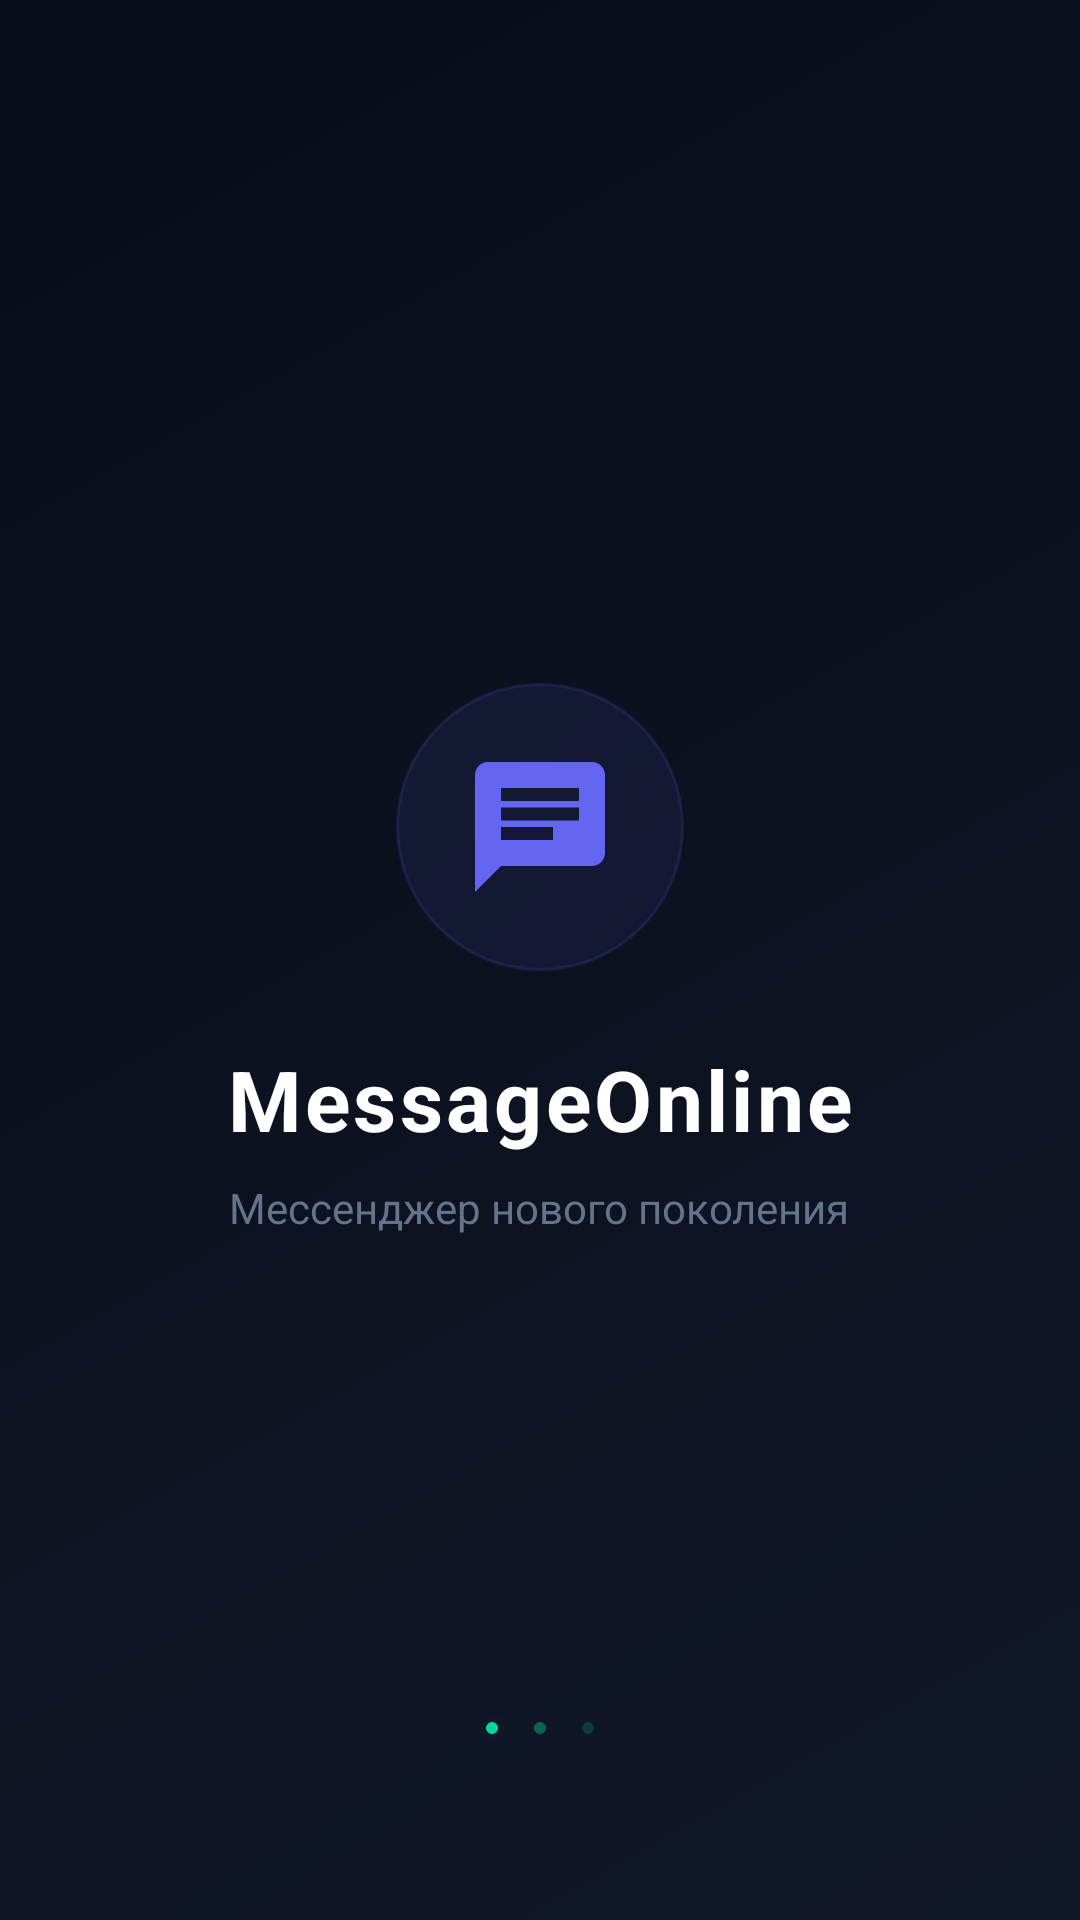

Android layout source for this screen:
<!-- AndroidManifest.xml: application theme Theme.MessageOnline -->
<!-- res/layout/activity_splash.xml -->
<?xml version="1.0" encoding="utf-8"?>
<FrameLayout xmlns:android="http://schemas.android.com/apk/res/android"
    android:layout_width="match_parent"
    android:layout_height="match_parent"
    android:background="@drawable/bg_login_gradient">

    <LinearLayout
        android:layout_width="wrap_content"
        android:layout_height="wrap_content"
        android:layout_gravity="center"
        android:gravity="center"
        android:orientation="vertical">

        
        <FrameLayout
            android:layout_width="96dp"
            android:layout_height="96dp"
            android:layout_marginBottom="24dp">

            <View
                android:layout_width="96dp"
                android:layout_height="96dp"
                android:background="@drawable/bg_empty_icon" />

            <ImageView
                android:id="@+id/ivLogo"
                android:layout_width="52dp"
                android:layout_height="52dp"
                android:layout_gravity="center"
                android:src="@drawable/ic_chat_logo"
                android:tint="#6366F1"
                android:contentDescription="@null" />
        </FrameLayout>

        <TextView
            android:layout_width="wrap_content"
            android:layout_height="wrap_content"
            android:text="MessageOnline"
            android:textColor="#FFFFFF"
            android:textSize="28sp"
            android:textStyle="bold"
            android:letterSpacing="0.04" />

        <TextView
            android:layout_width="wrap_content"
            android:layout_height="wrap_content"
            android:layout_marginTop="8dp"
            android:text="Мессенджер нового поколения"
            android:textColor="#64748B"
            android:textSize="14sp" />
    </LinearLayout>

    
    <LinearLayout
        android:layout_width="wrap_content"
        android:layout_height="wrap_content"
        android:layout_gravity="bottom|center_horizontal"
        android:layout_marginBottom="60dp"
        android:gravity="center_vertical"
        android:orientation="horizontal"
        android:spacing="8dp">

        <View
            android:id="@+id/dot1"
            android:layout_width="8dp"
            android:layout_height="8dp"
            android:layout_marginHorizontal="4dp"
            android:background="@drawable/shape_online_dot"
            android:alpha="1.0" />

        <View
            android:id="@+id/dot2"
            android:layout_width="8dp"
            android:layout_height="8dp"
            android:layout_marginHorizontal="4dp"
            android:background="@drawable/shape_online_dot"
            android:alpha="0.4" />

        <View
            android:id="@+id/dot3"
            android:layout_width="8dp"
            android:layout_height="8dp"
            android:layout_marginHorizontal="4dp"
            android:background="@drawable/shape_online_dot"
            android:alpha="0.2" />
    </LinearLayout>

</FrameLayout>
<!-- resources referenced by this layout -->
<resources>
  <!-- drawable bg_empty_icon (drawable) -->
  <?xml version="1.0" encoding="utf-8"?>
  <shape xmlns:android="http://schemas.android.com/apk/res/android"
      android:shape="oval">
      <gradient
          android:angle="135"
          android:startColor="#1A4338CA"
          android:endColor="#1A6366F1" />
      <stroke android:width="1dp" android:color="#266366F1" />
  </shape>
  <!-- drawable bg_login_gradient (drawable) -->
  <?xml version="1.0" encoding="utf-8"?>
  <shape xmlns:android="http://schemas.android.com/apk/res/android"
      android:shape="rectangle">
      <gradient
          android:angle="315"
          android:startColor="#080C18"
          android:centerColor="#0D1221"
          android:endColor="#111827" />
  </shape>
  <!-- drawable ic_chat_logo (drawable) -->
  <?xml version="1.0" encoding="utf-8"?>
  <vector xmlns:android="http://schemas.android.com/apk/res/android"
      android:width="96dp"
      android:height="96dp"
      android:viewportWidth="24"
      android:viewportHeight="24">
  
      <path
          android:fillColor="#FF000000"
          android:pathData="M20,2H4c-1.1,0 -2,0.9 -2,2v18l4,-4h14c1.1,0 2,-0.9 2,-2V4c0,-1.1 -0.9,-2 -2,-2zM6,9h12v2H6V9zM14,14H6v-2h8v2zM18,8H6V6h12v2z" />
  </vector>
  <!-- drawable shape_online_dot (drawable) -->
  <?xml version="1.0" encoding="utf-8"?>
  <layer-list xmlns:android="http://schemas.android.com/apk/res/android">
      <item>
          <shape android:shape="oval">
              <solid android:color="#111827" />
          </shape>
      </item>
      <item
          android:left="2dp"
          android:top="2dp"
          android:right="2dp"
          android:bottom="2dp">
          <shape android:shape="oval">
              <solid android:color="#06D6A0" />
          </shape>
      </item>
  </layer-list>
  <style name="Theme.MessageOnline" parent="Theme.Material3.DayNight.NoActionBar">
          <item name="colorPrimary">#6366F1</item>
          <item name="colorOnPrimary">#FFFFFF</item>
          <item name="colorPrimaryContainer">#4F52C9</item>
          <item name="colorOnPrimaryContainer">#FFFFFF</item>
          <item name="colorSecondary">#06D6A0</item>
          <item name="colorOnSecondary">#FFFFFF</item>
          <item name="colorSecondaryContainer">#1A2236</item>
          <item name="colorOnSecondaryContainer">#FFFFFF</item>
          <item name="colorTertiary">#818CF8</item>
          <item name="colorOnTertiary">#FFFFFF</item>
          <item name="colorOnBackground">#FFFFFF</item>
          <item name="colorSurface">#111827</item>
          <item name="colorOnSurface">#FFFFFF</item>
          <item name="colorSurfaceVariant">#1A2236</item>
          <item name="colorOnSurfaceVariant">#94A3B8</item>
          <item name="colorOutline">#26FFFFFF</item>
          <item name="colorOutlineVariant">#1AFFFFFF</item>
          <item name="colorError">#FF5C8D</item>
          <item name="colorOnError">#FFFFFF</item>
          <item name="android:colorBackground">#080C18</item>
          <item name="android:statusBarColor">#111827</item>
          <item name="android:navigationBarColor">#0F172A</item>
          <item name="android:windowLightStatusBar">false</item>
          <item name="android:windowLightNavigationBar">false</item>
          <item name="android:textColorPrimary">#FFFFFF</item>
          <item name="android:textColorSecondary">#94A3B8</item>
          <item name="android:textColorHint">#4B5563</item>
          <item name="elevationOverlayEnabled">true</item>
          <item name="materialAlertDialogTheme">@style/ThemeOverlay.MessageOnline.Dialog</item>
      </style>
  <style name="ThemeOverlay.MessageOnline.Dialog" parent="ThemeOverlay.Material3.MaterialAlertDialog">
          <item name="colorPrimary">#6366F1</item>
          <item name="colorSurface">#1A2236</item>
          <item name="colorOnSurface">#FFFFFF</item>
          <item name="android:colorBackground">#1A2236</item>
      </style>
</resources>
